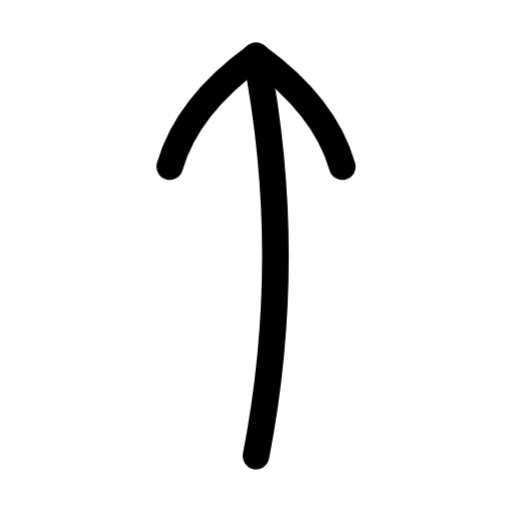
t = 0.00 s
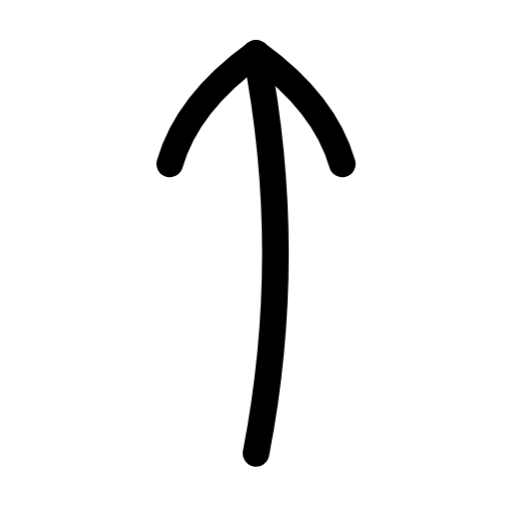
t = 0.15 s
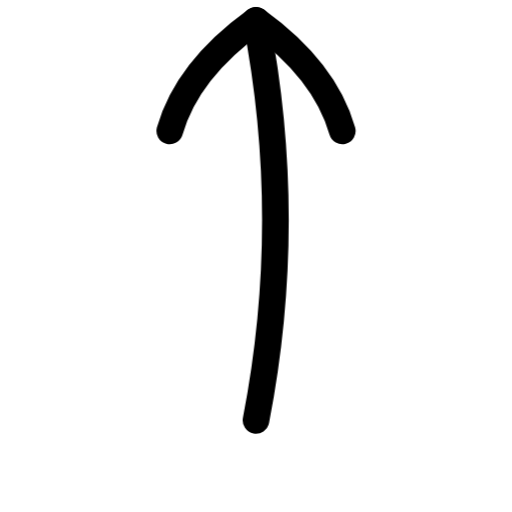
t = 0.45 s
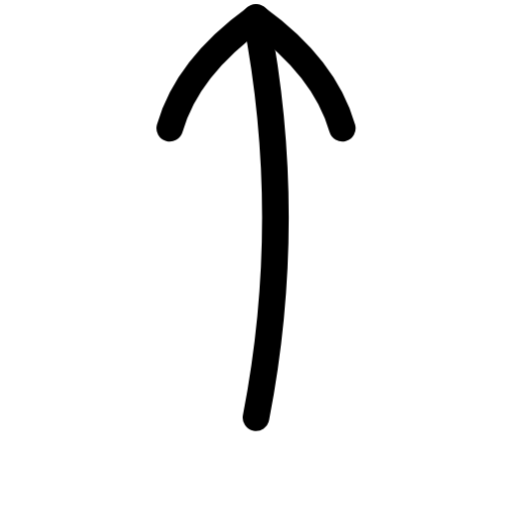
t = 0.60 s
t = 0.75 s: frame unchanged from t = 0.45 s, image omitted
t = 1.05 s: frame unchanged from t = 0.15 s, image omitted

The animated SVG that drew these frames (rendered in a browser with its animation timeline set to each time). Animation: 1 CSS @keyframes rule; one cycle of 1.20 s, repeats indefinitely.

<svg xmlns="http://www.w3.org/2000/svg" width="24" height="24" fill="none" viewBox="0 0 24 24" class="fa-arrow-up"><style>.fa-arrow-up-0,.fa-arrow-up-1{animation:fa-arrow-up-m0 1.2s cubic-bezier(.65,0,.35,1) infinite}@keyframes fa-arrow-up-m0{50%{transform:translate(0px,-1.8px)}}@media (prefers-reduced-motion:reduce){.fa-arrow-up *{animation:none!important}}</style><g class="fa-arrow-up-0"><path pathLength="1" stroke="currentColor" stroke-linecap="round" stroke-linejoin="round" stroke-width="1.25" d="M460 309.375C461.213 303.125 461.213 296.875 460 290.625" transform="translate(-448 -288)"/></g><g class="fa-arrow-up-1"><path pathLength="1" stroke="currentColor" stroke-linecap="round" stroke-linejoin="round" stroke-width="1.25" d="M464.043 295.809C463.504 293.908 462.156 292.18 460 290.625C457.843 292.18 456.496 293.908 455.957 295.809" transform="translate(-448 -288)"/></g></svg>
